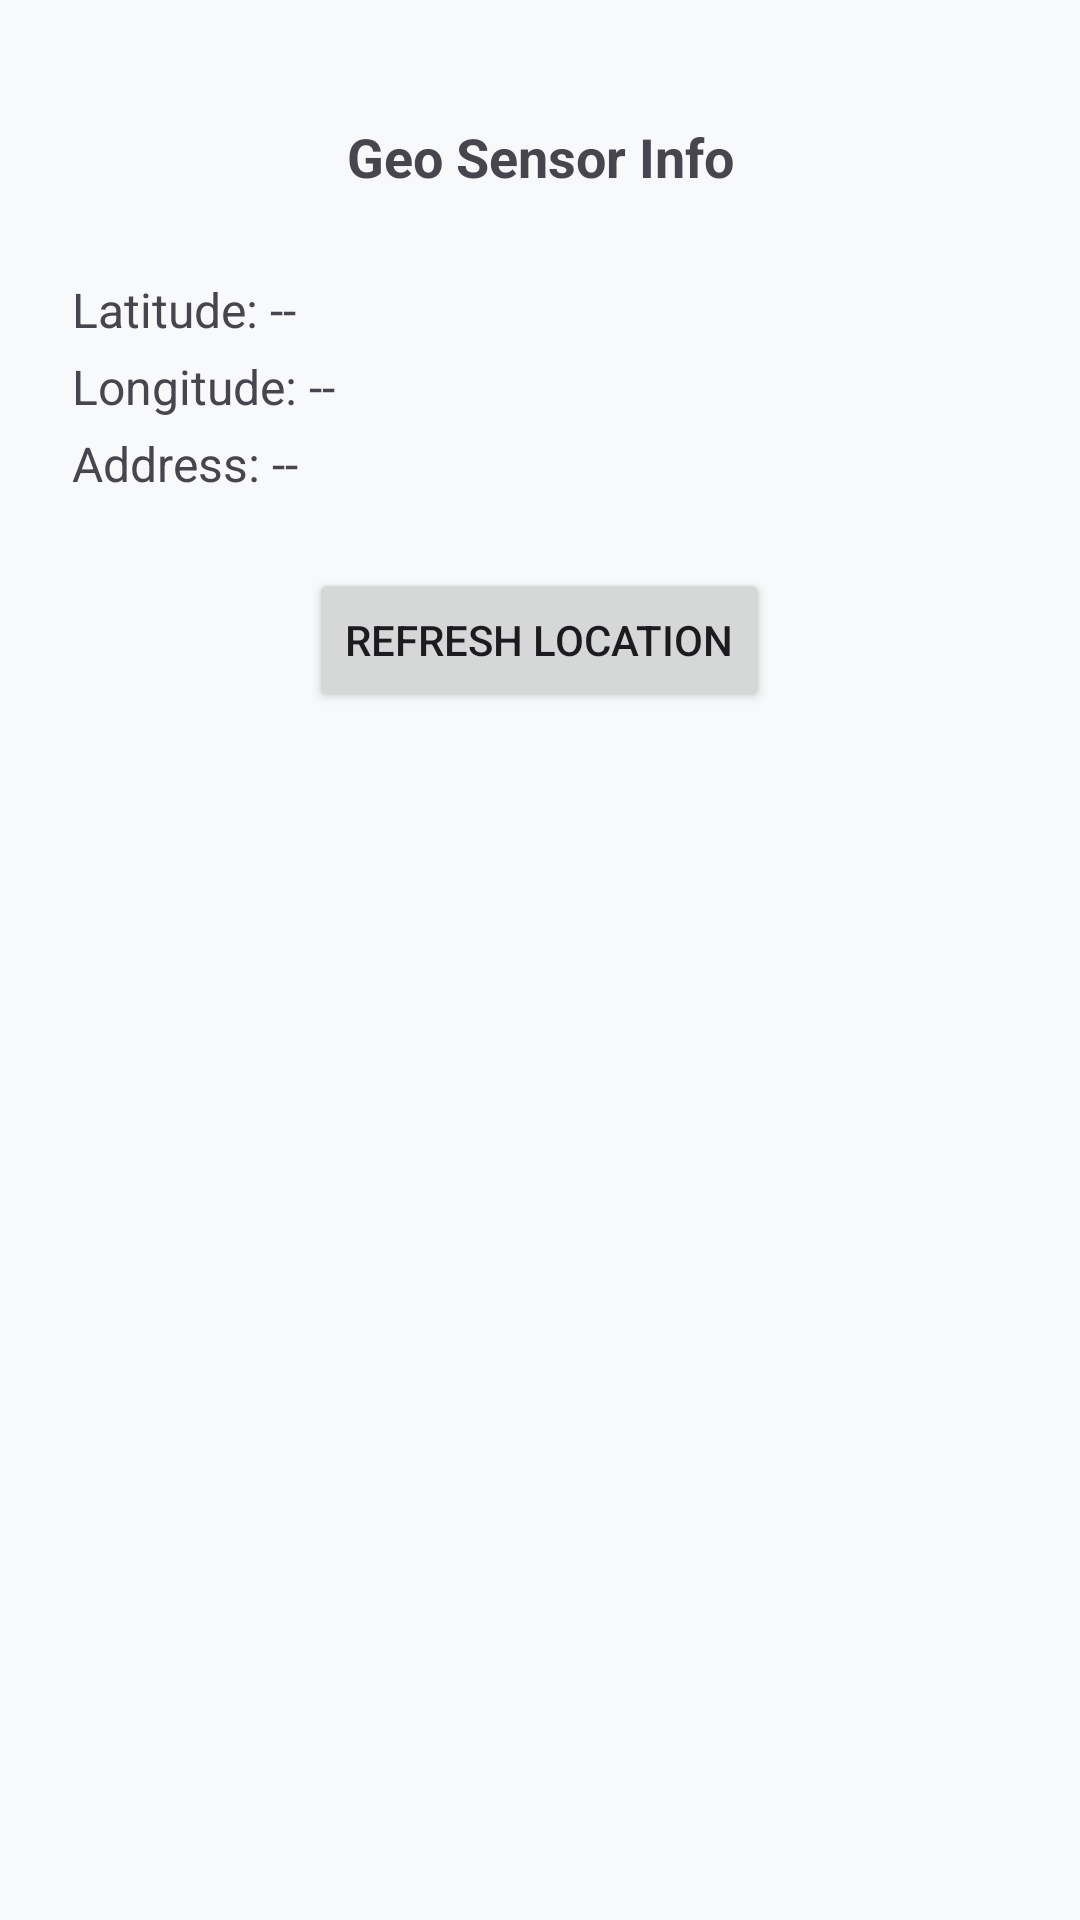

Android layout source for this screen:
<!-- AndroidManifest.xml: application theme Theme.EssentialsMonitor -->
<!-- res/layout/activity_geo_sensor.xml -->
<?xml version="1.0" encoding="utf-8"?>
<LinearLayout xmlns:android="http://schemas.android.com/apk/res/android"
    android:layout_width="match_parent"
    android:layout_height="match_parent"
    android:orientation="vertical"
    android:padding="24dp">

    <TextView
        android:id="@+id/textViewSensorInfo"
        android:layout_width="match_parent"
        android:layout_height="wrap_content"
        android:text="Geo Sensor Info"
        android:textSize="18sp"
        android:textStyle="bold"
        android:gravity="center"
        android:padding="16dp" />

    <TextView
        android:id="@+id/textViewLatitude"
        android:layout_width="match_parent"
        android:layout_height="wrap_content"
        android:text="Latitude: --"
        android:textSize="16sp"
        android:paddingTop="12dp" />

    <TextView
        android:id="@+id/textViewLongitude"
        android:layout_width="match_parent"
        android:layout_height="wrap_content"
        android:text="Longitude: --"
        android:textSize="16sp"
        android:paddingTop="4dp" />

    <TextView
        android:id="@+id/textViewAddress"
        android:layout_width="match_parent"
        android:layout_height="wrap_content"
        android:text="Address: --"
        android:textSize="16sp"
        android:paddingTop="4dp" />

    <Button
        android:id="@+id/buttonRefreshLocation"
        android:layout_width="wrap_content"
        android:layout_height="wrap_content"
        android:text="Refresh Location"
        android:layout_gravity="center_horizontal"
        android:padding="12dp"
        android:layout_marginTop="24dp" />

</LinearLayout>
<!-- resources referenced by this layout -->
<resources>
  <style name="Theme.EssentialsMonitor" parent="Base.Theme.EssentialsMonitor" />
  <style name="Base.Theme.EssentialsMonitor" parent="Theme.Material3.DayNight">
          
          <item name="colorPrimary">@color/primary</item>
          <item name="colorPrimaryVariant">@color/primary_dark</item>
          <item name="colorOnPrimary">@color/text_white</item>
  
          <item name="colorSecondary">@color/secondary</item>
          <item name="colorSecondaryVariant">@color/secondary_dark</item>
          <item name="colorOnSecondary">@color/text_white</item>
  
          <item name="android:colorAccent">@color/accent</item>
          <item name="colorSurface">@color/surface</item>
          <item name="colorOnSurface">@color/text_primary</item>
          <item name="android:colorBackground">@color/background</item>
          <item name="colorOnBackground">@color/text_primary</item>
  
          
          <item name="android:statusBarColor">@color/primary_dark</item>
          <item name="android:windowLightStatusBar">false</item>
  
          
          <item name="android:navigationBarColor">@color/surface</item>
          <item name="android:windowLightNavigationBar">true</item>
      </style>
  <color name="primary">#2196F3</color>
  <color name="primary_dark">#1976D2</color>
  <color name="text_white">#FFFFFF</color>
  <color name="secondary">#4CAF50</color>
  <color name="secondary_dark">#388E3C</color>
  <color name="accent">#FF9800</color>
  <color name="surface">#121212</color>
  <color name="text_primary">#E0E0E0</color>
  <color name="background">#F8F9FA</color>
</resources>
